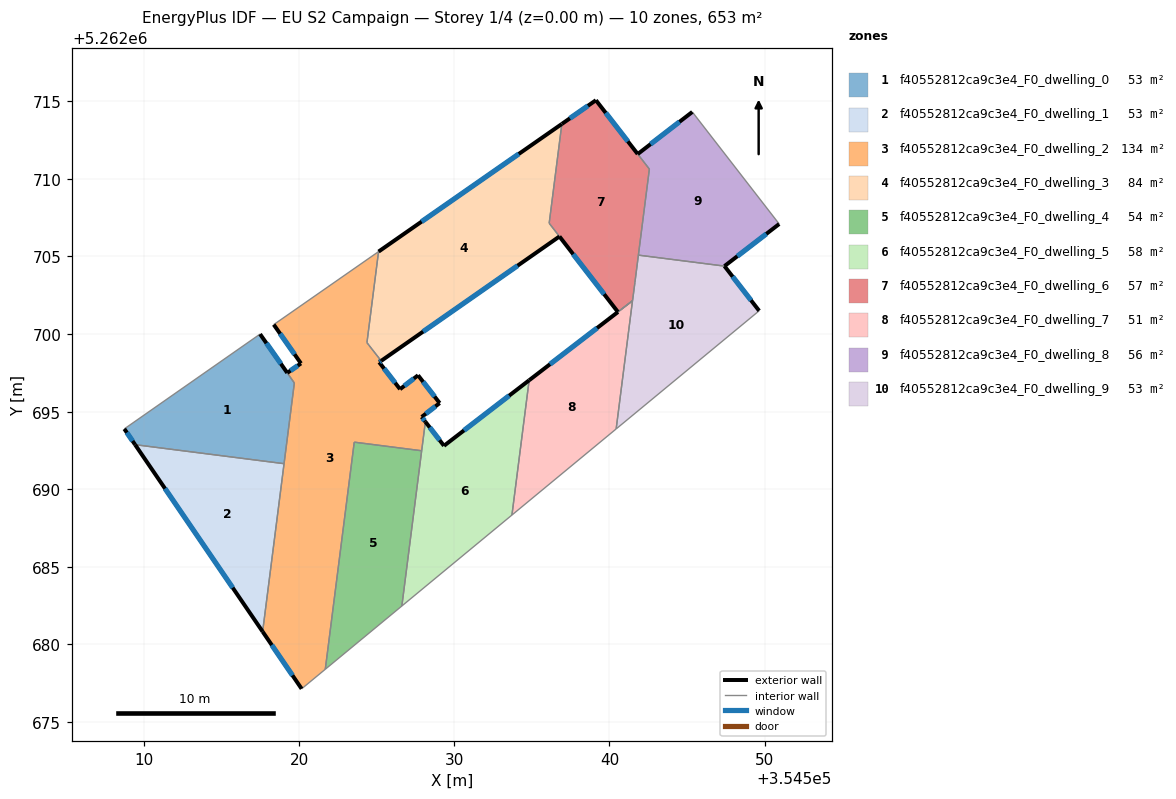
=== STOREY PLAN SPEC (per zone: floor XY polygon, exterior-wall plan segments, windows/doors) ===
zone 1: f40552812ca9c3e4_F0_dwelling_0  (52.5 m²)
  floor: (354517.48, 5262700.00) (354519.69, 5262696.84) (354519.03, 5262691.64) (354509.42, 5262692.87) (354508.73, 5262693.89)
  exterior wall: (354508.73, 5262693.89) – (354509.42, 5262692.87)  [1.2 m]
    window: (354508.89, 5262693.65) – (354509.26, 5262693.11)  [1.0 m²]
  exterior wall: (354519.23, 5262697.50) – (354517.48, 5262700.00)  [3.1 m]
    window: (354518.82, 5262698.08) – (354517.89, 5262699.41)  [2.6 m²]
  interior walls: 4
zone 2: f40552812ca9c3e4_F0_dwelling_1  (52.8 m²)
  floor: (354519.03, 5262691.64) (354517.65, 5262680.82) (354509.42, 5262692.87)
  exterior wall: (354509.42, 5262692.87) – (354517.65, 5262680.82)  [14.6 m]
    window: (354511.36, 5262690.04) – (354515.71, 5262683.65)  [12.3 m²]
  interior walls: 2
zone 3: f40552812ca9c3e4_F0_dwelling_2  (133.7 m²)
  floor: (354525.12, 5262705.31) (354524.37, 5262699.45) (354524.50, 5262699.28) (354524.68, 5262699.04) (354525.29, 5262698.27) (354525.16, 5262698.18) (354526.50, 5262696.45) (354527.66, 5262697.34) (354529.06, 5262695.55) (354527.90, 5262694.66) (354528.14, 5262694.35) (354527.90, 5262692.48) (354523.55, 5262693.03) (354521.68, 5262678.39) (354520.16, 5262677.13) (354517.65, 5262680.82) (354519.69, 5262696.84) (354519.23, 5262697.50) (354520.11, 5262698.11) (354518.36, 5262700.61)
  exterior wall: (354525.16, 5262698.18) – (354525.28, 5262698.27)  [0.2 m]
    window: (354525.19, 5262698.20) – (354525.25, 5262698.25)  [0.1 m²]
  exterior wall: (354526.50, 5262696.45) – (354525.16, 5262698.18)  [2.2 m]
    window: (354526.19, 5262696.85) – (354525.47, 5262697.77)  [1.9 m²]
  exterior wall: (354527.66, 5262697.34) – (354526.50, 5262696.45)  [1.5 m]
    window: (354527.39, 5262697.13) – (354526.77, 5262696.66)  [1.2 m²]
  exterior wall: (354529.06, 5262695.55) – (354527.66, 5262697.34)  [2.3 m]
    window: (354528.73, 5262695.97) – (354527.99, 5262696.92)  [1.9 m²]
  exterior wall: (354527.90, 5262694.66) – (354529.06, 5262695.55)  [1.5 m]
    window: (354528.17, 5262694.87) – (354528.78, 5262695.34)  [1.2 m²]
  exterior wall: (354528.14, 5262694.35) – (354527.90, 5262694.66)  [0.4 m]
    window: (354528.08, 5262694.42) – (354527.95, 5262694.58)  [0.3 m²]
  exterior wall: (354517.65, 5262680.82) – (354520.16, 5262677.13)  [4.5 m]
    window: (354518.24, 5262679.95) – (354519.57, 5262678.00)  [3.8 m²]
  exterior wall: (354520.11, 5262698.11) – (354519.23, 5262697.50)  [1.1 m]
    window: (354519.91, 5262697.96) – (354519.44, 5262697.64)  [0.9 m²]
  exterior wall: (354518.36, 5262700.61) – (354520.11, 5262698.11)  [3.1 m]
    window: (354518.77, 5262700.02) – (354519.70, 5262698.69)  [2.6 m²]
  interior walls: 12
zone 4: f40552812ca9c3e4_F0_dwelling_3  (84.0 m²)
  floor: (354536.93, 5262713.54) (354536.11, 5262707.14) (354536.78, 5262706.29) (354525.29, 5262698.27) (354524.68, 5262699.04) (354524.50, 5262699.28) (354524.37, 5262699.45) (354525.12, 5262705.31)
  exterior wall: (354536.93, 5262713.54) – (354525.12, 5262705.31)  [14.4 m]
    window: (354534.16, 5262711.61) – (354527.89, 5262707.25)  [12.1 m²]
  exterior wall: (354525.29, 5262698.27) – (354536.78, 5262706.29)  [14.0 m]
    window: (354527.99, 5262700.16) – (354534.08, 5262704.41)  [11.8 m²]
  interior walls: 6
zone 5: f40552812ca9c3e4_F0_dwelling_4  (54.4 m²)
  floor: (354527.90, 5262692.48) (354526.62, 5262682.47) (354521.68, 5262678.39) (354523.55, 5262693.03)
  interior walls: 4
zone 6: f40552812ca9c3e4_F0_dwelling_5  (58.5 m²)
  floor: (354534.82, 5262697.02) (354533.71, 5262688.33) (354526.62, 5262682.47) (354528.14, 5262694.35) (354529.33, 5262692.80)
  exterior wall: (354529.33, 5262692.80) – (354528.14, 5262694.35)  [2.0 m]
    window: (354529.05, 5262693.16) – (354528.42, 5262693.98)  [1.7 m²]
  exterior wall: (354534.82, 5262697.02) – (354529.33, 5262692.80)  [6.9 m]
    window: (354533.53, 5262696.03) – (354530.62, 5262693.79)  [5.8 m²]
  interior walls: 4
zone 7: f40552812ca9c3e4_F0_dwelling_6  (56.5 m²)
  floor: (354539.13, 5262715.07) (354542.57, 5262710.63) (354541.49, 5262702.15) (354540.54, 5262701.42) (354536.11, 5262707.14) (354536.93, 5262713.54)
  exterior wall: (354539.13, 5262715.07) – (354536.93, 5262713.54)  [2.7 m]
    window: (354538.61, 5262714.71) – (354537.45, 5262713.90)  [2.3 m²]
  exterior wall: (354541.82, 5262711.61) – (354539.13, 5262715.07)  [4.4 m]
    window: (354541.19, 5262712.42) – (354539.76, 5262714.26)  [3.7 m²]
  exterior wall: (354536.78, 5262706.29) – (354540.54, 5262701.42)  [6.2 m]
    window: (354537.66, 5262705.15) – (354539.66, 5262702.57)  [5.2 m²]
  interior walls: 8
zone 8: f40552812ca9c3e4_F0_dwelling_7  (50.9 m²)
  floor: (354541.48, 5262702.14) (354540.43, 5262693.88) (354533.71, 5262688.33) (354534.82, 5262697.02)
  exterior wall: (354540.55, 5262701.42) – (354534.82, 5262697.02)  [7.2 m]
    window: (354539.20, 5262700.39) – (354536.17, 5262698.05)  [6.1 m²]
  interior walls: 4
zone 9: f40552812ca9c3e4_F0_dwelling_8  (56.3 m²)
  floor: (354545.34, 5262714.32) (354550.94, 5262707.09) (354547.41, 5262704.38) (354541.86, 5262705.09) (354542.57, 5262710.63) (354541.82, 5262711.60)
  exterior wall: (354545.34, 5262714.32) – (354541.82, 5262711.60)  [4.4 m]
    window: (354544.51, 5262713.68) – (354542.65, 5262712.24)  [3.8 m²]
  exterior wall: (354547.41, 5262704.38) – (354550.94, 5262707.09)  [4.4 m]
    window: (354548.24, 5262705.02) – (354550.11, 5262706.46)  [3.8 m²]
  interior walls: 4
zone 10: f40552812ca9c3e4_F0_dwelling_9  (53.4 m²)
  floor: (354547.41, 5262704.38) (354549.65, 5262701.50) (354540.44, 5262693.89) (354541.48, 5262702.14) (354540.54, 5262701.42) (354541.49, 5262702.15) (354541.63, 5262703.22) (354541.86, 5262705.09)
  exterior wall: (354549.65, 5262701.50) – (354547.41, 5262704.38)  [3.6 m]
    window: (354549.12, 5262702.18) – (354547.94, 5262703.70)  [3.1 m²]
  interior walls: 8

=== DERIVED (storey summary) ===
Building: EU S2 Campaign
Storey: 1 of 4  (floor level z = 0.00 m)
Storey gross floor area: 653.0 m²
Zones on this storey: 10
  - f40552812ca9c3e4_F0_dwelling_0: floor 52.5 m²; exterior wall 4.3 m (12.9 m²); 2 window(s) 3.6 m²; WWR 28.1%
  - f40552812ca9c3e4_F0_dwelling_1: floor 52.8 m²; exterior wall 14.6 m (43.8 m²); 1 window(s) 12.3 m²; WWR 28.1%
  - f40552812ca9c3e4_F0_dwelling_2: floor 133.7 m²; exterior wall 16.5 m (49.6 m²); 9 window(s) 13.9 m²; WWR 28.1%
  - f40552812ca9c3e4_F0_dwelling_3: floor 84.0 m²; exterior wall 28.4 m (85.2 m²); 2 window(s) 24.0 m²; WWR 28.1%
  - f40552812ca9c3e4_F0_dwelling_4: floor 54.4 m²
  - f40552812ca9c3e4_F0_dwelling_5: floor 58.5 m²; exterior wall 8.9 m (26.7 m²); 2 window(s) 7.5 m²; WWR 28.1%
  - f40552812ca9c3e4_F0_dwelling_6: floor 56.5 m²; exterior wall 13.2 m (39.6 m²); 3 window(s) 11.1 m²; WWR 28.1%
  - f40552812ca9c3e4_F0_dwelling_7: floor 50.9 m²; exterior wall 7.2 m (21.7 m²); 1 window(s) 6.1 m²; WWR 28.1%
  - f40552812ca9c3e4_F0_dwelling_8: floor 56.3 m²; exterior wall 8.9 m (26.7 m²); 2 window(s) 7.5 m²; WWR 28.1%
  - f40552812ca9c3e4_F0_dwelling_9: floor 53.4 m²; exterior wall 3.6 m (10.9 m²); 1 window(s) 3.1 m²; WWR 28.1%
Zone adjacency (shared interzone walls):
  - f40552812ca9c3e4_F0_dwelling_0 ↔ f40552812ca9c3e4_F0_dwelling_1
  - f40552812ca9c3e4_F0_dwelling_0 ↔ f40552812ca9c3e4_F0_dwelling_2
  - f40552812ca9c3e4_F0_dwelling_1 ↔ f40552812ca9c3e4_F0_dwelling_2
  - f40552812ca9c3e4_F0_dwelling_2 ↔ f40552812ca9c3e4_F0_dwelling_3
  - f40552812ca9c3e4_F0_dwelling_2 ↔ f40552812ca9c3e4_F0_dwelling_4
  - f40552812ca9c3e4_F0_dwelling_2 ↔ f40552812ca9c3e4_F0_dwelling_5
  - f40552812ca9c3e4_F0_dwelling_3 ↔ f40552812ca9c3e4_F0_dwelling_6
  - f40552812ca9c3e4_F0_dwelling_4 ↔ f40552812ca9c3e4_F0_dwelling_5
  - f40552812ca9c3e4_F0_dwelling_5 ↔ f40552812ca9c3e4_F0_dwelling_7
  - f40552812ca9c3e4_F0_dwelling_6 ↔ f40552812ca9c3e4_F0_dwelling_8
  - f40552812ca9c3e4_F0_dwelling_6 ↔ f40552812ca9c3e4_F0_dwelling_9
  - f40552812ca9c3e4_F0_dwelling_7 ↔ f40552812ca9c3e4_F0_dwelling_9
  - f40552812ca9c3e4_F0_dwelling_8 ↔ f40552812ca9c3e4_F0_dwelling_9